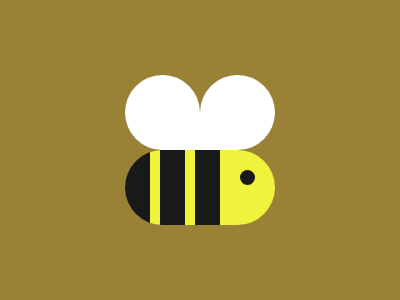

Give the HTML and CSS whose rendering is this image.

<div class="body">
  <div class="dot"></div>
</div>
<div class="wings1"></div>
<div class="wings2"></div>
<style>
  * {
    box-sizing: border-box;
  }

  body {
    background: #998235;
  }

  div {
    position: absolute;
  }

  .body {
    width: 150px;
    height: 75px;
    border-radius: 50px;
    background: linear-gradient(to right, #191919 25px, #EFF33C 25px 35px, #191919 35px 60px, #EFF33C 60px 70px, #191919 70px 95px, #EFF33C 95px);
    top: 50%;
    left: 50%;
    transform: translate(-50%);
  }

  .dot {
    width: 15px;
    height: 15px;
    border-radius: 50%;
    background: #191919;
    right: 20px;
    top: 20px;
  }

  div[class^='wings'] {
    width: 75px;
    height: 75px;
    background: #FFFFFF;
    top: 75px;
  }

  .wings1 {
    border-radius: 50% 50% 0 50%;
    left: 125px;
  }

  .wings2 {
    border-radius: 50% 50% 50% 0;
    right: 125px;
  }
</style>